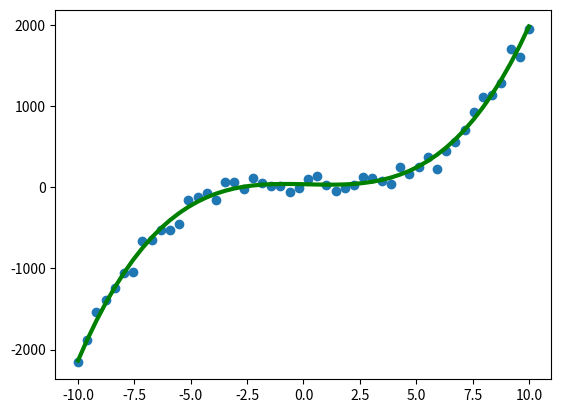

Write Python code to recreate this figure.
import numpy as np
import matplotlib.pyplot as plt
from scipy import optimize

def f(x,a,b,c,d):
    return a*x**3 + b*x**2 + c*x +d


x = np.linspace(-10, 10, 50)
y = 2*x**3 - x**2 + 3*x + 5 + np.random.normal(0, 100, size=len(x))
params, param_cov= optimize.curve_fit(f,x,y)


plt.scatter(x,y)
plt.plot(x,f(x, params[0], params[1], params[2], params[3]), c='green', lw=3)
plt.show()
